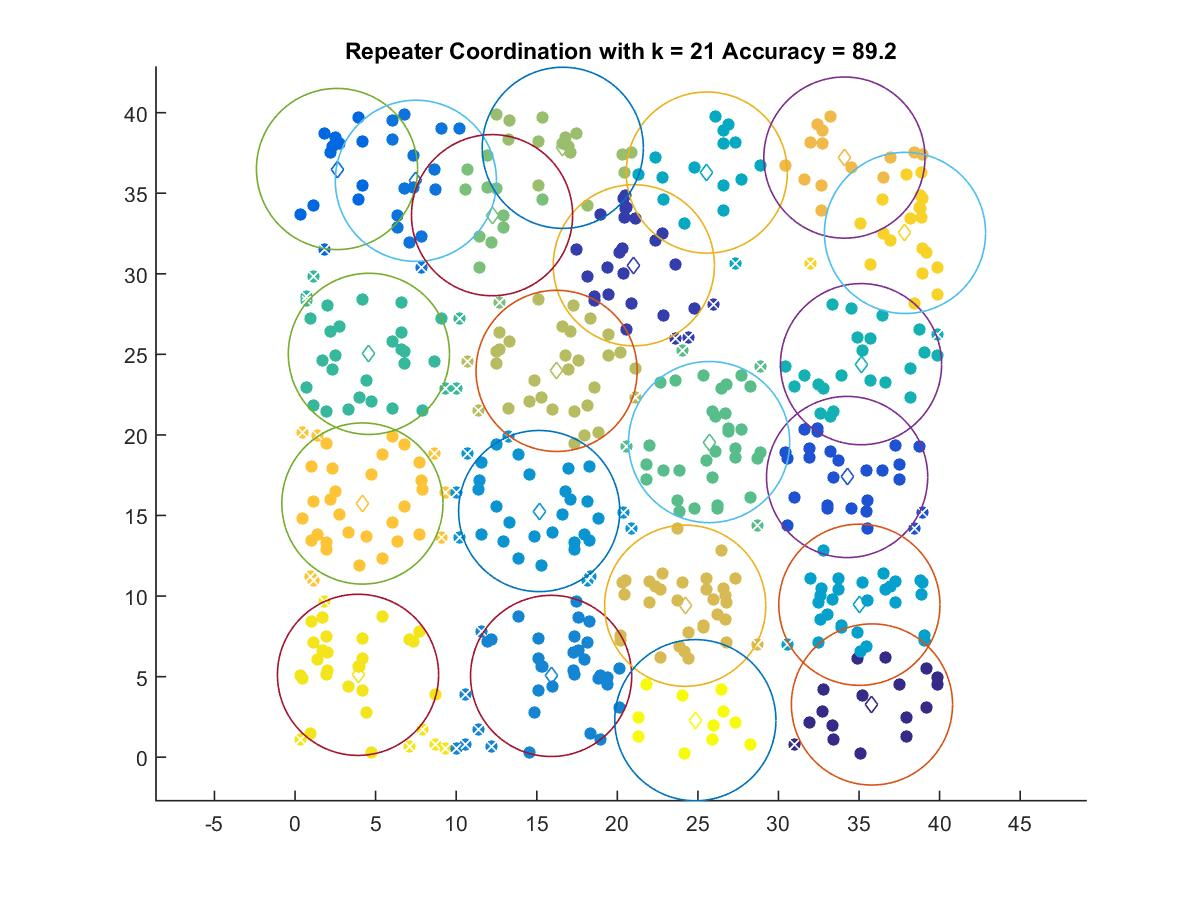

The file beside this chart, header and first rows:
35.802, 3.2733
21.02, 30.53
34.26, 17.39
2.604, 36.5
7.5, 35.77
15.89, 5.045
15.15, 15.28
35.02, 9.46
25.55, 36.28
35.12, 24.39
4.583, 25.03
25.7, 19.56
12.23, 33.64
16.61, 37.82
16.23, 23.98
24.21, 9.401
34.09, 37.21
4.18, 15.74
37.85, 32.54
3.909, 5.112
24.84, 2.298
